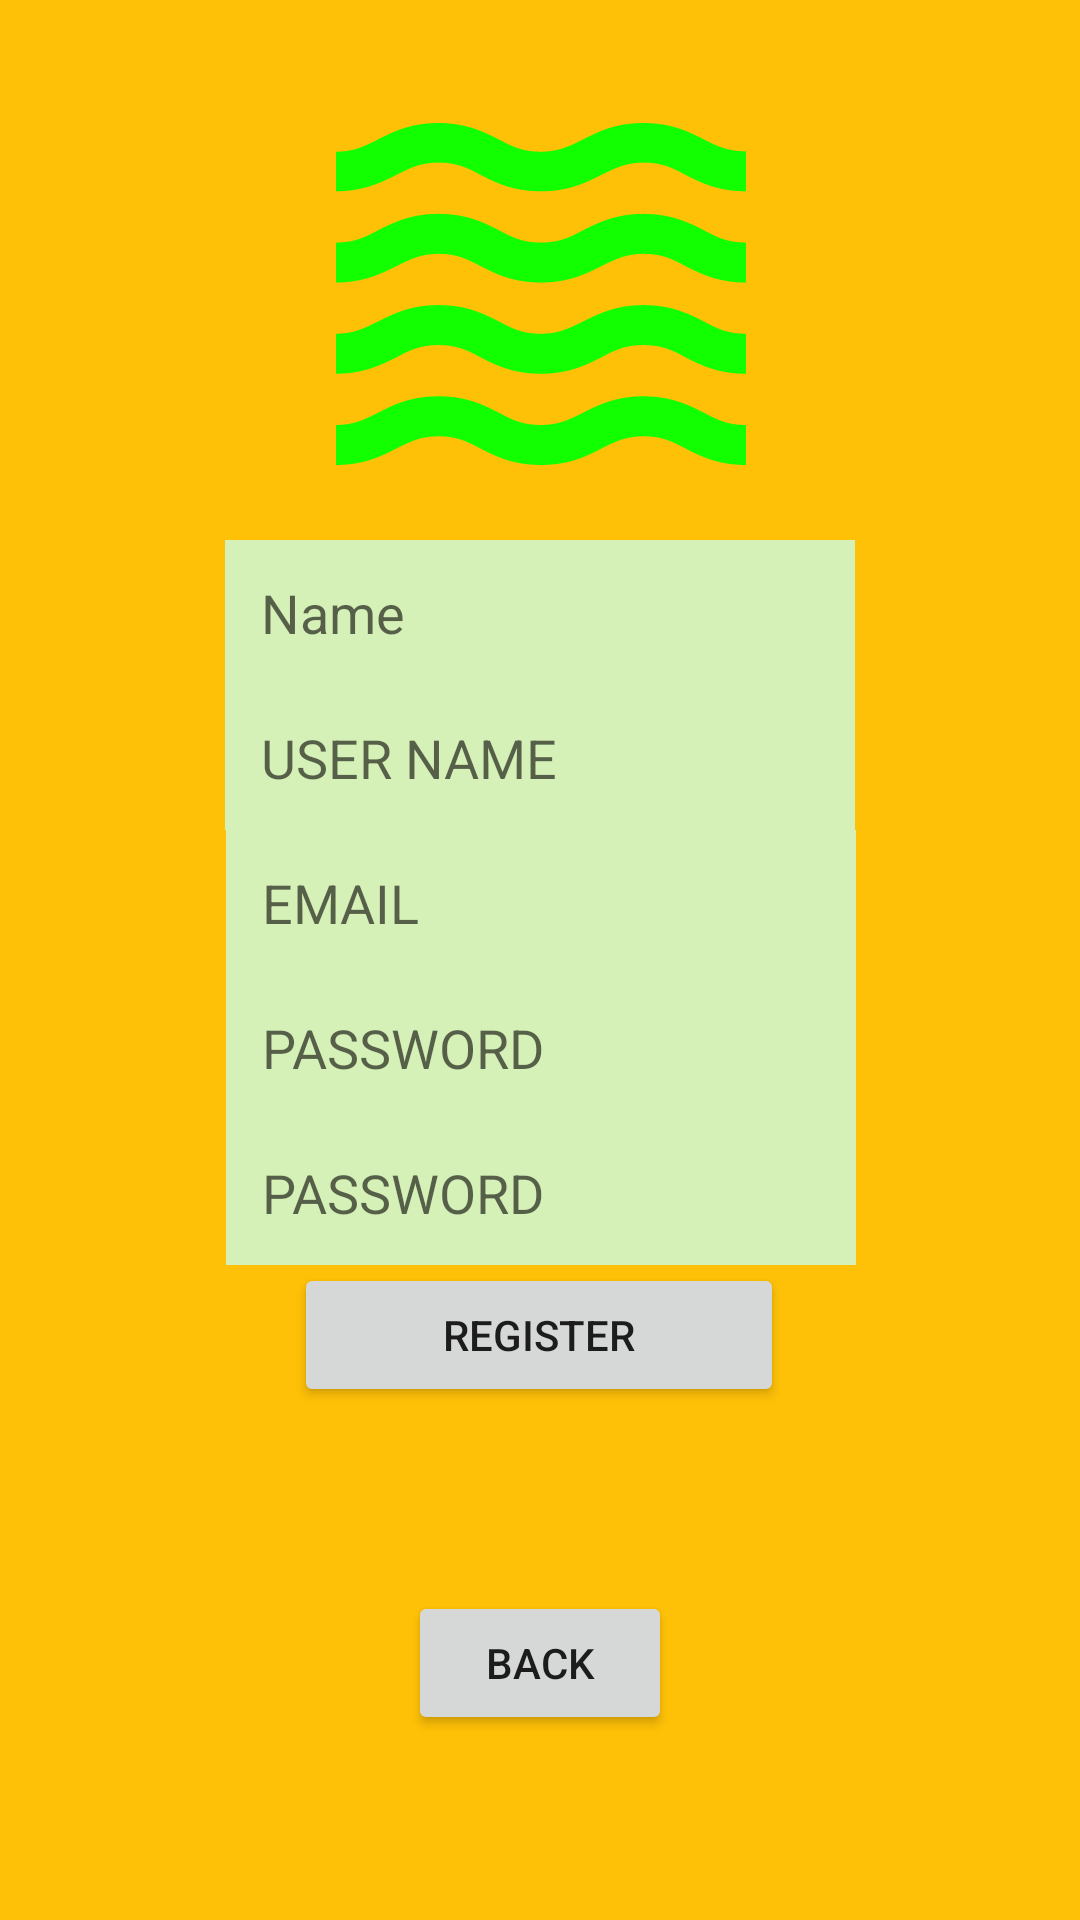

Write the Android layout XML for this screen, with the resource values it uses.
<!-- AndroidManifest.xml: application theme Theme.DaggerRetrofit_OkHttpClienInterceptorBYMYSELF -->
<!-- res/layout/fragment_regestration.xml -->
<?xml version="1.0" encoding="utf-8"?>
<androidx.constraintlayout.widget.ConstraintLayout
    xmlns:android="http://schemas.android.com/apk/res/android"
    xmlns:app="http://schemas.android.com/apk/res-auto"
    xmlns:tools="http://schemas.android.com/tools"
    android:layout_width="match_parent"
    android:layout_height="match_parent"
    android:background="#FFC107">


    <EditText
        android:id="@+id/password2"
        android:layout_width="wrap_content"
        android:layout_height="wrap_content"
        android:layout_marginStart="16dp"
        android:layout_marginEnd="16dp"
        android:background="#D6F1B7"
        android:ems="10"
        android:hint="PASSWORD"
        android:padding="12dp"
        app:layout_constraintEnd_toEndOf="parent"
        app:layout_constraintHorizontal_bias="0.502"
        app:layout_constraintStart_toStartOf="parent"
        app:layout_constraintTop_toBottomOf="@+id/password" />

    <androidx.appcompat.widget.AppCompatImageView
        android:id="@+id/image"
        android:layout_width="273dp"
        android:layout_height="164dp"
        android:layout_marginStart="16dp"
        android:layout_marginTop="16dp"
        android:layout_marginEnd="16dp"
        android:src="@drawable/waves"
        app:layout_constraintEnd_toEndOf="parent"
        app:layout_constraintStart_toStartOf="parent"
        app:layout_constraintTop_toTopOf="parent"

        />

    <EditText
        android:id="@+id/name"
        android:layout_width="wrap_content"
        android:layout_height="wrap_content"
        android:layout_marginStart="16dp"
        android:layout_marginEnd="16dp"
        android:background="#D6F1B7"
        android:ems="10"
        android:hint="Name"
        android:padding="12dp"
        app:layout_constraintBottom_toTopOf="@+id/username"
        app:layout_constraintEnd_toEndOf="parent"
        app:layout_constraintStart_toStartOf="parent"
        app:layout_constraintTop_toBottomOf="@+id/image" />

    <EditText
        android:id="@+id/username"
        android:layout_width="wrap_content"
        android:layout_height="wrap_content"
        android:layout_marginStart="16dp"
        android:layout_marginEnd="16dp"
        android:background="#D6F1B7"
        android:ems="10"
        android:hint="USER NAME"
        android:padding="12dp"
        app:layout_constraintEnd_toEndOf="parent"
        app:layout_constraintStart_toStartOf="parent"
        app:layout_constraintTop_toBottomOf="@id/name" />


    <EditText
        android:id="@+id/email"
        android:layout_width="wrap_content"
        android:layout_height="wrap_content"
        android:layout_marginStart="16dp"
        android:layout_marginEnd="16dp"
        android:background="#D6F1B7"
        android:ems="10"
        android:hint="EMAIL"
        android:padding="12dp"
        app:layout_constraintEnd_toEndOf="parent"
        app:layout_constraintHorizontal_bias="0.502"
        app:layout_constraintStart_toStartOf="parent"
        app:layout_constraintTop_toBottomOf="@+id/username" />

    <EditText
        android:id="@+id/password"
        android:layout_width="wrap_content"
        android:layout_height="wrap_content"
        android:layout_marginStart="16dp"
        android:layout_marginEnd="16dp"
        android:background="#D6F1B7"
        android:ems="10"
        android:hint="PASSWORD"
        android:padding="12dp"
        app:layout_constraintEnd_toEndOf="parent"
        app:layout_constraintHorizontal_bias="0.502"
        app:layout_constraintStart_toStartOf="parent"
        app:layout_constraintTop_toBottomOf="@+id/email" />

    <Button
        android:id="@+id/sign_up"
        android:layout_width="wrap_content"
        android:layout_height="wrap_content"
        android:layout_marginStart="16dp"
        android:layout_marginEnd="16dp"
        android:layout_marginBottom="172dp"
        android:ems="10"
        android:paddingStart="30dp"
        android:paddingEnd="30dp"
        android:text="Register"
        app:layout_constraintBottom_toBottomOf="parent"
        app:layout_constraintEnd_toEndOf="parent"
        app:layout_constraintHorizontal_bias="0.497"
        app:layout_constraintHorizontal_weight="3"
        app:layout_constraintStart_toStartOf="parent"
        app:layout_constraintTop_toBottomOf="@+id/password2" />

    <Button
        android:id="@+id/button_back"
        android:layout_width="wrap_content"
        android:layout_height="wrap_content"
        android:text="BACK"
        app:layout_constraintBottom_toBottomOf="parent"
        app:layout_constraintEnd_toEndOf="parent"
        app:layout_constraintStart_toStartOf="parent"
        app:layout_constraintTop_toBottomOf="@+id/sign_up" />


</androidx.constraintlayout.widget.ConstraintLayout>
<!-- resources referenced by this layout -->
<resources>
  <!-- drawable waves: vector/xml drawable (drawable, 2117 chars, omitted) -->
  <style name="Theme.DaggerRetrofit_OkHttpClienInterceptorBYMYSELF" parent="Theme.MaterialComponents.DayNight.NoActionBar.Bridge">
          
          <item name="colorPrimary">@color/purple_500</item>
          <item name="colorPrimaryVariant">@color/purple_700</item>
          <item name="colorOnPrimary">@color/white</item>
          
          <item name="colorSecondary">@color/teal_200</item>
          <item name="colorSecondaryVariant">@color/teal_700</item>
          <item name="colorOnSecondary">@color/black</item>
          
          <item name="android:statusBarColor" tools:targetApi="l">?attr/colorPrimaryVariant</item>
          
      </style>
  <!-- not gathered from this repository: default colours our renderer supplied (Android Studio template values) -->
  <color name="purple_500">#FF6200EE</color>
  <color name="purple_700">#FF3700B3</color>
  <color name="teal_200">#FF03DAC5</color>
  <color name="teal_700">#FF018786</color>
  <color name="black">#FF000000</color>
  <color name="white">#FFFFFFFF</color>
</resources>
